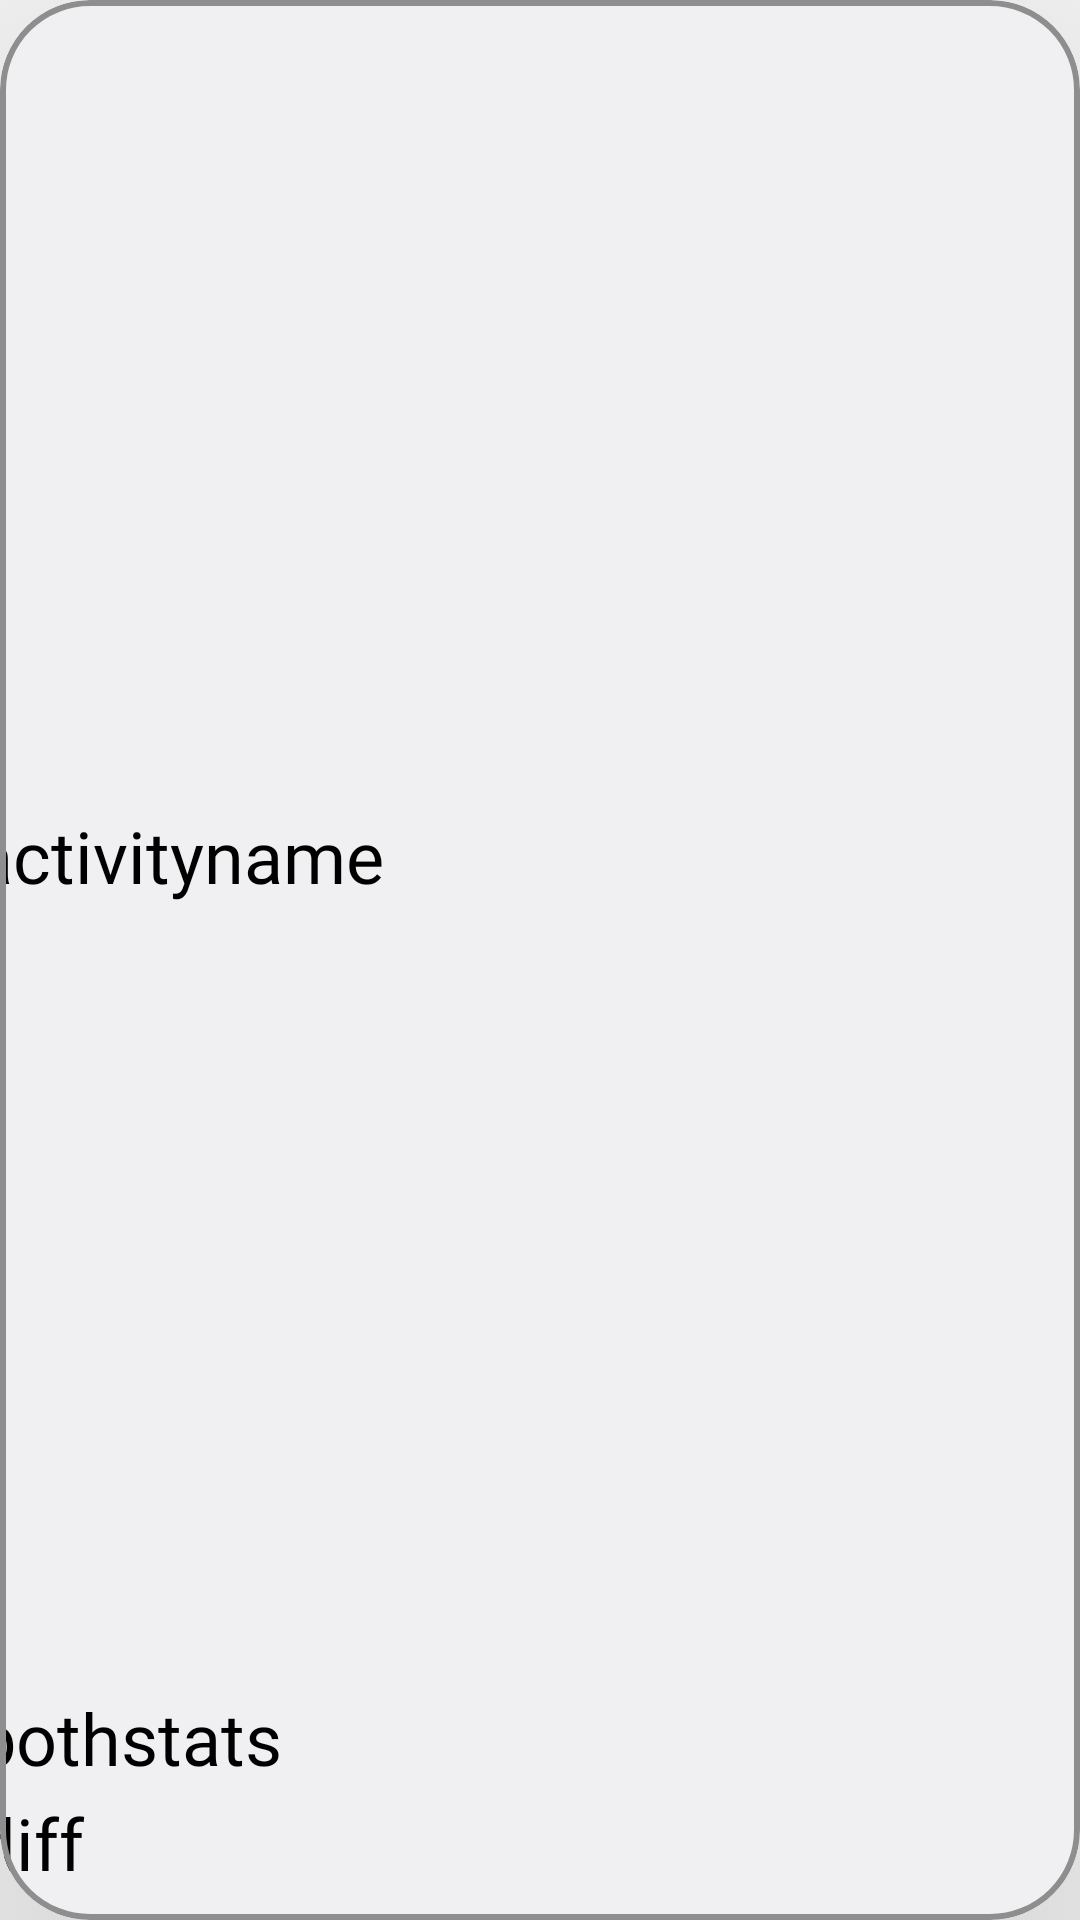

This screen was rendered from an Android layout file. Write that file and the resources it references.
<!-- AndroidManifest.xml: application theme Theme.Goaled -->
<!-- res/layout/add_activity.xml -->
<?xml version="1.0" encoding="utf-8"?>
<com.google.android.material.card.MaterialCardView xmlns:android="http://schemas.android.com/apk/res/android"
    xmlns:app="http://schemas.android.com/apk/res-auto"
    xmlns:tools="http://schemas.android.com/tools"
    android:id="@+id/cardView2"
    android:layout_width="match_parent"
    android:layout_height="130dp"
    android:layout_marginTop="12dp"
    android:layout_marginBottom="12dp"
    android:visibility="visible"
    app:cardBackgroundColor="@color/material_dynamic_neutral95"
    app:cardCornerRadius="30dp"
    app:cardElevation="100dp"
    app:layout_constraintEnd_toEndOf="parent"
    app:layout_constraintHorizontal_bias="0.454"
    app:layout_constraintStart_toStartOf="parent"
    app:layout_constraintTop_toBottomOf="@+id/textView5"
    app:strokeColor="#8E8E8E"
    app:strokeWidth="2dp">

    <androidx.constraintlayout.widget.ConstraintLayout
        android:layout_width="match_parent"
        android:layout_height="match_parent">

        <TextView
            android:id="@+id/activityname"
            android:layout_width="378dp"
            android:layout_height="37dp"
            android:layout_marginTop="12dp"
            android:layout_marginBottom="35dp"
            android:fontFamily="@font/aldrich"
            android:text="activityname"
            android:textColor="@color/black"
            android:textSize="24sp"
            app:layout_constraintBottom_toBottomOf="@+id/bothstats"
            app:layout_constraintEnd_toEndOf="parent"
            app:layout_constraintStart_toStartOf="parent"
            app:layout_constraintTop_toTopOf="parent" />

        <TextView
            android:id="@+id/bothstats"
            android:layout_width="377dp"
            android:layout_height="35dp"
            android:layout_marginBottom="38dp"
            android:fontFamily="@font/aldrich"
            android:text="bothstats"
            android:textColor="@color/black"
            android:textSize="24sp"
            app:layout_constraintBottom_toBottomOf="@+id/diff"
            app:layout_constraintEnd_toEndOf="parent"
            app:layout_constraintStart_toStartOf="parent" />

        <TextView
            android:id="@+id/diff"
            android:layout_width="377dp"
            android:layout_height="38dp"
            android:layout_marginBottom="4dp"
            android:fontFamily="@font/aldrich"
            android:text="diff"
            android:textColor="@color/black"
            android:textSize="24sp"
            app:layout_constraintBottom_toBottomOf="parent"
            app:layout_constraintEnd_toEndOf="parent"
            app:layout_constraintHorizontal_bias="0.529"
            app:layout_constraintStart_toStartOf="parent" />

    </androidx.constraintlayout.widget.ConstraintLayout>

</com.google.android.material.card.MaterialCardView>
<!-- resources referenced by this layout -->
<resources>
  <style name="Theme.Goaled" parent="Theme.MaterialComponents.DayNight.NoActionBar">
          
          <item name="colorPrimary">@color/purple_500</item>
          <item name="colorPrimaryVariant">@color/purple_700</item>
          <item name="colorOnPrimary">@color/white</item>
          
          <item name="colorSecondary">@color/teal_200</item>
          <item name="colorSecondaryVariant">@color/teal_700</item>
          <item name="colorOnSecondary">@color/black</item>
          
          <item name="android:statusBarColor">?attr/colorPrimaryVariant</item>
          
      </style>
  <!-- not gathered from this repository: default colours our renderer supplied (Android Studio template values) -->
  <color name="purple_500">#FF6200EE</color>
  <color name="purple_700">#FF3700B3</color>
  <color name="teal_200">#FF03DAC5</color>
  <color name="teal_700">#FF018786</color>
  <color name="black">#FF000000</color>
  <color name="white">#FFFFFFFF</color>
</resources>
